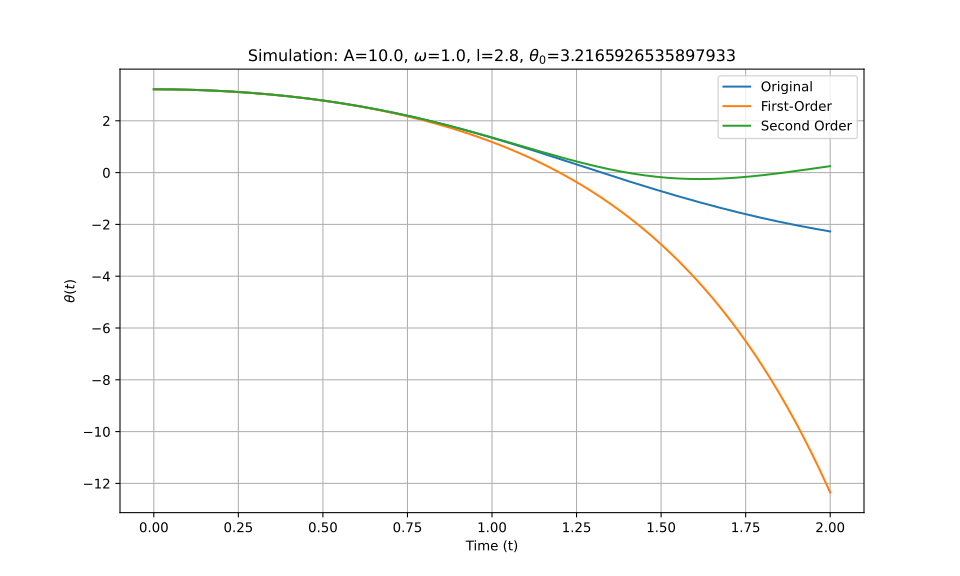

Source data for this figure (header and first rows):
t_eval, Equation_1, Equation_2, Equation_3
0.0, 3.217, 3.217, 3.217
0.002002, 3.217, 3.217, 3.217
0.004004, 3.217, 3.217, 3.217
0.006006, 3.217, 3.217, 3.217
0.008008, 3.216, 3.216, 3.216
0.01001, 3.216, 3.216, 3.216
0.01201, 3.216, 3.216, 3.216
0.01401, 3.216, 3.216, 3.216
0.01602, 3.216, 3.216, 3.216
0.01802, 3.216, 3.216, 3.216
0.02002, 3.216, 3.216, 3.216
0.02202, 3.216, 3.216, 3.216
0.02402, 3.216, 3.216, 3.216
0.02603, 3.215, 3.215, 3.215
0.02803, 3.215, 3.215, 3.215
0.03003, 3.215, 3.215, 3.215
0.03203, 3.215, 3.215, 3.215
0.03403, 3.215, 3.215, 3.215
0.03604, 3.214, 3.214, 3.214
0.03804, 3.214, 3.214, 3.214
0.04004, 3.214, 3.214, 3.214
0.04204, 3.214, 3.214, 3.214
0.04404, 3.213, 3.213, 3.213
0.04605, 3.213, 3.213, 3.213
0.04805, 3.213, 3.213, 3.213
0.05005, 3.212, 3.212, 3.212
0.05205, 3.212, 3.212, 3.212
0.05405, 3.212, 3.212, 3.212
0.05606, 3.211, 3.211, 3.211
0.05806, 3.211, 3.211, 3.211
0.06006, 3.211, 3.211, 3.211
0.06206, 3.21, 3.21, 3.21
0.06406, 3.21, 3.21, 3.21
0.06607, 3.209, 3.209, 3.209
0.06807, 3.209, 3.209, 3.209
0.07007, 3.208, 3.208, 3.208
0.07207, 3.208, 3.208, 3.208
0.07407, 3.208, 3.208, 3.208
0.07608, 3.207, 3.207, 3.207
0.07808, 3.207, 3.206, 3.207
0.08008, 3.206, 3.206, 3.206
0.08208, 3.205, 3.205, 3.205
0.08408, 3.205, 3.205, 3.205
0.08609, 3.204, 3.204, 3.204
0.08809, 3.204, 3.204, 3.204
0.09009, 3.203, 3.203, 3.203
0.09209, 3.203, 3.203, 3.203
0.09409, 3.202, 3.202, 3.202
0.0961, 3.201, 3.201, 3.201
0.0981, 3.201, 3.201, 3.201
0.1001, 3.2, 3.2, 3.2
0.1021, 3.199, 3.199, 3.199
0.1041, 3.199, 3.199, 3.199
0.1061, 3.198, 3.198, 3.198
0.1081, 3.197, 3.197, 3.197
0.1101, 3.197, 3.196, 3.197
0.1121, 3.196, 3.196, 3.196
0.1141, 3.195, 3.195, 3.195
0.1161, 3.194, 3.194, 3.194
0.1181, 3.194, 3.193, 3.194
... 940 more rows
